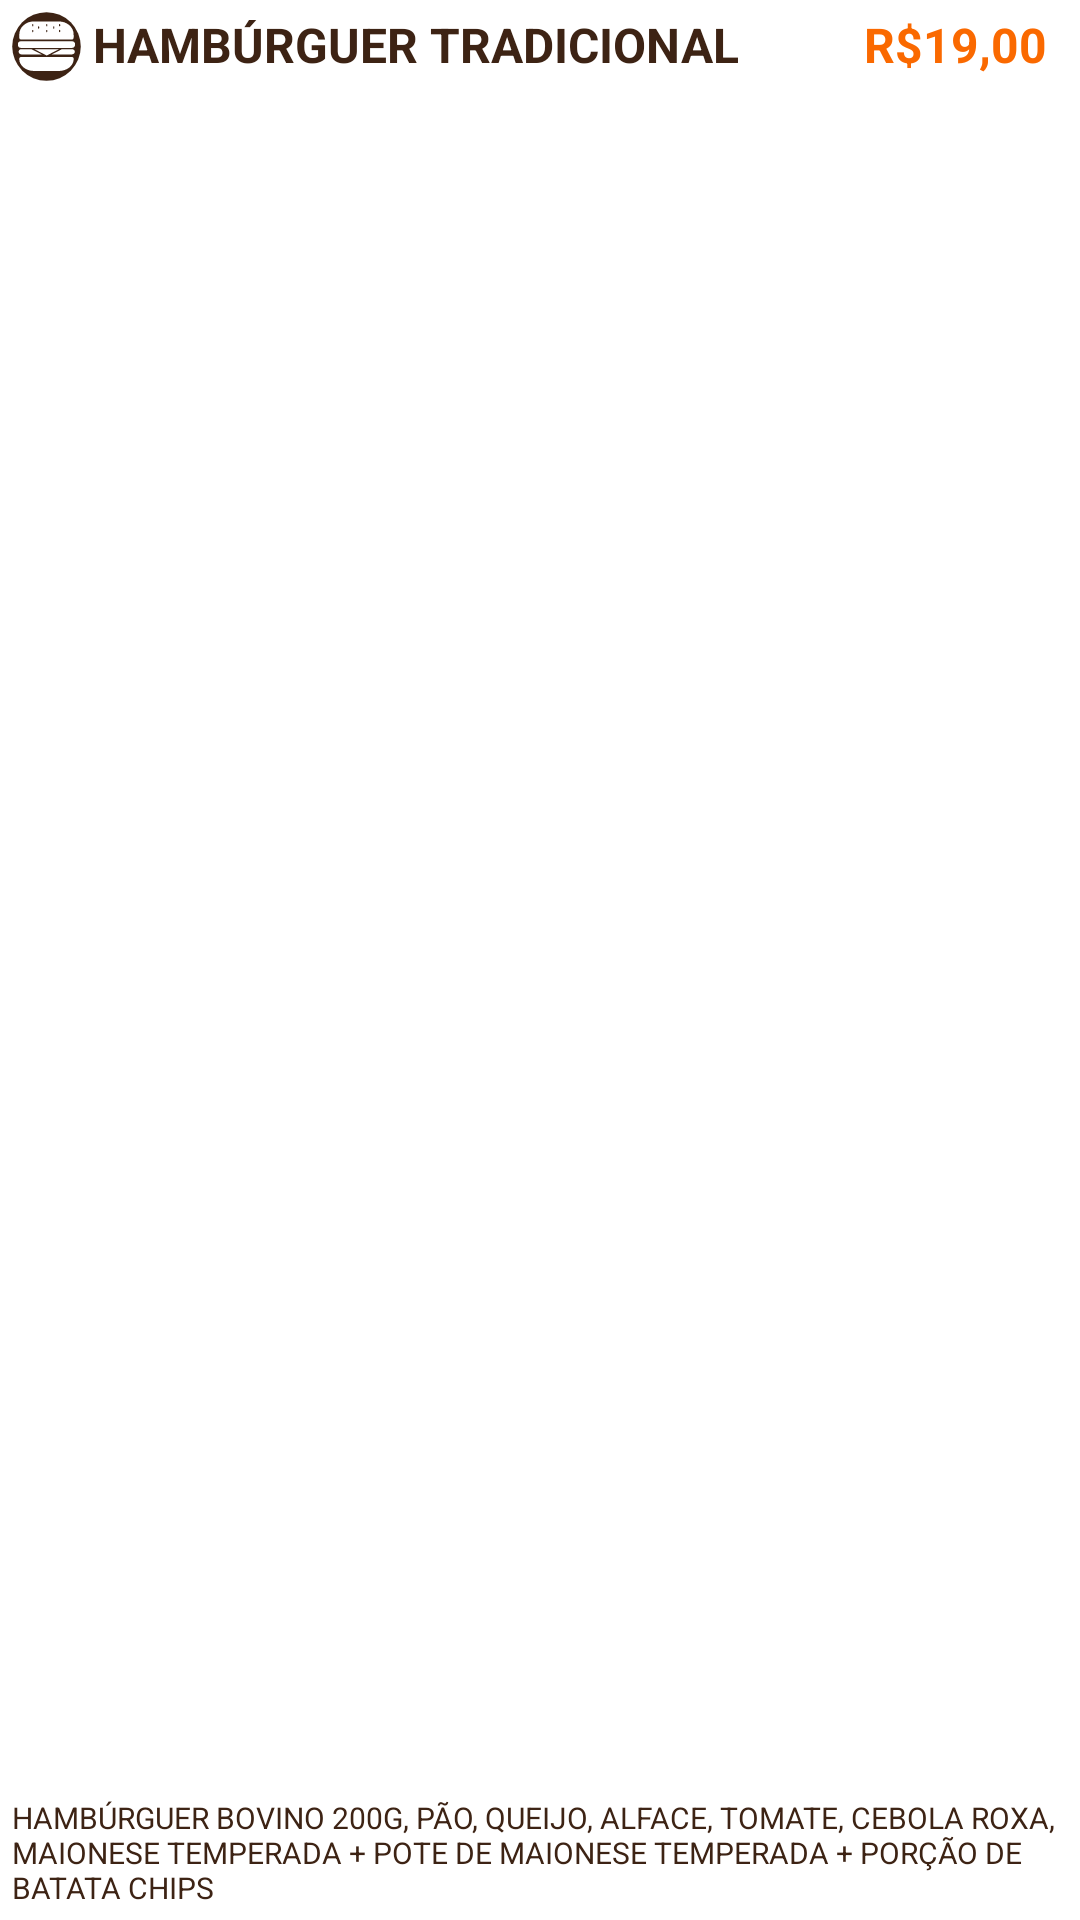

Android layout source for this screen:
<!-- AndroidManifest.xml: application theme Theme.SandraFoodsMotoboyApp -->
<!-- res/layout/adapter_lista_cardapio.xml -->
<?xml version="1.0" encoding="utf-8"?>
<androidx.constraintlayout.widget.ConstraintLayout xmlns:android="http://schemas.android.com/apk/res/android"
    xmlns:app="http://schemas.android.com/apk/res-auto"
    xmlns:tools="http://schemas.android.com/tools"
    android:layout_width="match_parent"
    android:layout_height="80dp"
    android:layout_marginLeft="4dp"
    android:layout_marginTop="2dp"
    android:layout_marginRight="4dp"
    android:layout_marginBottom="2dp"
    android:id="@+id/loAdpCardapio"
    android:background="@drawable/background_rv_branco">

    <TextView
        android:id="@+id/tvAdpCardapioNome"
        android:layout_width="0dp"
        android:layout_height="wrap_content"
        android:layout_marginStart="4dp"
        android:layout_marginTop="4dp"
        android:layout_marginEnd="4dp"
        android:text="HAMBÚRGUER TRADICIONAL"
        android:textColor="@color/marrom"
        android:textSize="16sp"
        android:textStyle="bold"
        app:layout_constraintEnd_toStartOf="@+id/guideline3"
        app:layout_constraintStart_toEndOf="@+id/ivAdpCardapioTipo"
        app:layout_constraintTop_toTopOf="parent" />

    <TextView
        android:id="@+id/tvAdpCardapioDescricao"
        android:layout_width="0dp"
        android:layout_height="wrap_content"
        android:layout_marginStart="4dp"
        android:layout_marginEnd="4dp"
        android:layout_marginBottom="4dp"
        android:text="HAMBÚRGUER BOVINO 200G, PÃO, QUEIJO, ALFACE, TOMATE, CEBOLA ROXA, MAIONESE TEMPERADA + POTE DE MAIONESE TEMPERADA + PORÇÃO DE BATATA CHIPS"
        android:textColor="@color/marrom"
        android:textSize="10sp"
        app:layout_constraintBottom_toBottomOf="parent"
        app:layout_constraintEnd_toEndOf="parent"
        app:layout_constraintStart_toStartOf="parent" />

    <androidx.constraintlayout.widget.Guideline
        android:id="@+id/guideline3"
        android:layout_width="wrap_content"
        android:layout_height="wrap_content"
        android:orientation="vertical"
        app:layout_constraintGuide_percent="0.80" />

    <TextView
        android:id="@+id/tvAdpCardapioValor"
        android:layout_width="0dp"
        android:layout_height="wrap_content"
        android:layout_marginEnd="4dp"
        android:text="R$19,00"
        android:textColor="@color/laranja"
        android:textSize="16sp"
        android:textStyle="bold"
        app:layout_constraintEnd_toEndOf="parent"
        app:layout_constraintStart_toStartOf="@+id/guideline3"
        app:layout_constraintTop_toTopOf="@+id/tvAdpCardapioNome" />

    <ImageView
        android:id="@+id/ivAdpCardapioTipo"
        android:layout_width="23dp"
        android:layout_height="23dp"
        android:layout_marginStart="4dp"
        android:layout_marginTop="4dp"
        app:layout_constraintStart_toStartOf="parent"
        app:layout_constraintTop_toTopOf="parent"
        app:srcCompat="@drawable/ic_icone_filtro_lanches_inativo" />

</androidx.constraintlayout.widget.ConstraintLayout>
<!-- resources referenced by this layout -->
<resources>
  <color name="laranja">#FA6900</color>
  <color name="marrom">#3D2314</color>
  <!-- drawable background_rv_branco (drawable-v24) -->
  <?xml version="1.0" encoding="utf-8"?>
  <layer-list xmlns:android="http://schemas.android.com/apk/res/android">
      
      <item android:bottom="4px">
  
          <shape  android:shape="rectangle">
  
              <solid android:color="#E6FFFFFF" />
              <corners android:radius="6dp" />
  
  
          </shape>
  
      </item>
  
  
  </layer-list>
  <!-- drawable ic_icone_filtro_lanches_inativo: vector/xml drawable (drawable, 42877 chars, omitted) -->
  <style name="Theme.SandraFoodsMotoboyApp" parent="Theme.MaterialComponents.DayNight.DarkActionBar">
          <item name="colorPrimary">@color/laranja</item>
          <item name="colorPrimaryDark">@color/laranja</item>
          <item name="colorAccent">@color/laranja</item>
          <item name="android:windowAnimationStyle">@null</item>
          <item name="bottomSheetDialogTheme">@style/AppBottomSheetDialogTheme</item>
          
      </style>
  <style name="AppBottomSheetDialogTheme" parent="Theme.Design.Light.BottomSheetDialog">
          <item name="bottomSheetStyle">@style/AppModalStyle</item>
      </style>
  <style name="AppModalStyle" parent="Widget.Design.BottomSheet.Modal">
          <item name="behavior_peekHeight">650dp</item>
          <item name="android:background">@drawable/background_dialogo_arredondado</item>
      </style>
  <!-- drawable background_dialogo_arredondado (drawable) -->
  <?xml version="1.0" encoding="utf-8"?>
  <layer-list xmlns:android="http://schemas.android.com/apk/res/android">
      <item android:bottom="4px">
          <shape  android:shape="rectangle">
              <solid android:color="#FFFFFF" />
              <corners android:topLeftRadius="20dp"
                  android:topRightRadius="20dp"/>
          </shape>
      </item>
  </layer-list>
</resources>
